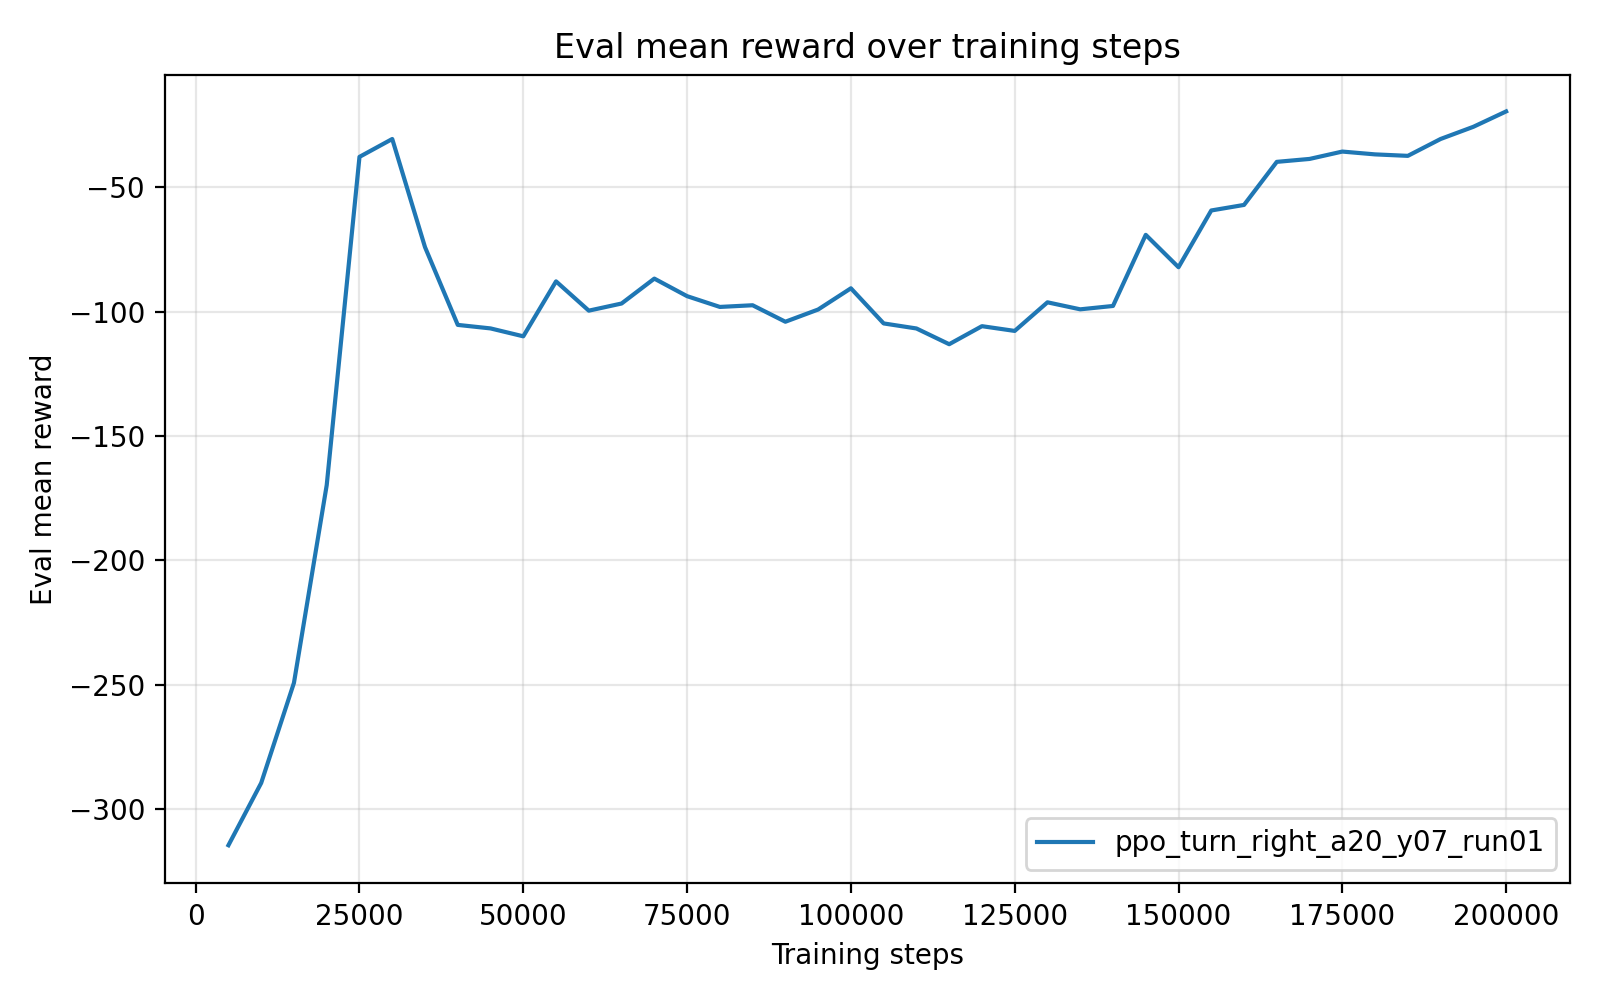

Values plotted in this chart, from the file beside it:
timesteps, mean_reward, std_reward, min_reward, max_reward
5.000000000000000000e+03, -3.145300480000000221e+02, 5.800420000000031662e-01, -3.156901320000000055e+02, -3.142400269999999978e+02
1.000000000000000000e+04, -2.894912059999999769e+02, 0.000000000000000000e+00, -2.894912059999999769e+02, -2.894912059999999769e+02
1.500000000000000000e+04, -2.492148329999999987e+02, 0.000000000000000000e+00, -2.492148329999999987e+02, -2.492148329999999987e+02
2.000000000000000000e+04, -1.697114540000000034e+02, 0.000000000000000000e+00, -1.697114540000000034e+02, -1.697114540000000034e+02
2.500000000000000000e+04, -3.774100299999999919e+01, 0.000000000000000000e+00, -3.774100299999999919e+01, -3.774100299999999919e+01
3.000000000000000000e+04, -3.055655000000000499e+01, 3.552713678800500929e-15, -3.055655000000000143e+01, -3.055655000000000143e+01
3.500000000000000000e+04, -7.403218900000000247e+01, 0.000000000000000000e+00, -7.403218900000000247e+01, -7.403218900000000247e+01
4.000000000000000000e+04, -1.053033829999999824e+02, 1.421085471520200372e-14, -1.053033829999999966e+02, -1.053033829999999966e+02
4.500000000000000000e+04, -1.067154230000000155e+02, 1.421085471520200372e-14, -1.067154230000000013e+02, -1.067154230000000013e+02
5.000000000000000000e+04, -1.098951840000000004e+02, 0.000000000000000000e+00, -1.098951840000000004e+02, -1.098951840000000004e+02
5.500000000000000000e+04, -8.780211699999999553e+01, 0.000000000000000000e+00, -8.780211699999999553e+01, -8.780211699999999553e+01
6.000000000000000000e+04, -9.957601900000000228e+01, 0.000000000000000000e+00, -9.957601900000000228e+01, -9.957601900000000228e+01
6.500000000000000000e+04, -9.670581799999999362e+01, 0.000000000000000000e+00, -9.670581799999999362e+01, -9.670581799999999362e+01
7.000000000000000000e+04, -8.669180799999999465e+01, 0.000000000000000000e+00, -8.669180799999999465e+01, -8.669180799999999465e+01
7.500000000000000000e+04, -9.375024700000000166e+01, 0.000000000000000000e+00, -9.375024700000000166e+01, -9.375024700000000166e+01
8.000000000000000000e+04, -9.807978699999999606e+01, 0.000000000000000000e+00, -9.807978699999999606e+01, -9.807978699999999606e+01
8.500000000000000000e+04, -9.740223199999999792e+01, 0.000000000000000000e+00, -9.740223199999999792e+01, -9.740223199999999792e+01
9.000000000000000000e+04, -1.040320169999999962e+02, 0.000000000000000000e+00, -1.040320169999999962e+02, -1.040320169999999962e+02
9.500000000000000000e+04, -9.911818200000000445e+01, 0.000000000000000000e+00, -9.911818200000000445e+01, -9.911818200000000445e+01
1.000000000000000000e+05, -9.058958800000000622e+01, 0.000000000000000000e+00, -9.058958800000000622e+01, -9.058958800000000622e+01
1.050000000000000000e+05, -1.047132579999999962e+02, 0.000000000000000000e+00, -1.047132579999999962e+02, -1.047132579999999962e+02
1.100000000000000000e+05, -1.067369750000000010e+02, 0.000000000000000000e+00, -1.067369750000000010e+02, -1.067369750000000010e+02
1.150000000000000000e+05, -1.130696769999999987e+02, 0.000000000000000000e+00, -1.130696769999999987e+02, -1.130696769999999987e+02
1.200000000000000000e+05, -1.058169959999999890e+02, 1.421085471520200372e-14, -1.058169960000000032e+02, -1.058169960000000032e+02
1.250000000000000000e+05, -1.077255650000000031e+02, 0.000000000000000000e+00, -1.077255650000000031e+02, -1.077255650000000031e+02
1.300000000000000000e+05, -9.622410000000000707e+01, 0.000000000000000000e+00, -9.622410000000000707e+01, -9.622410000000000707e+01
1.350000000000000000e+05, -9.904375899999999433e+01, 0.000000000000000000e+00, -9.904375899999999433e+01, -9.904375899999999433e+01
1.400000000000000000e+05, -9.768989200000000039e+01, 0.000000000000000000e+00, -9.768989200000000039e+01, -9.768989200000000039e+01
1.450000000000000000e+05, -6.909134699999999896e+01, 0.000000000000000000e+00, -6.909134699999999896e+01, -6.909134699999999896e+01
1.500000000000000000e+05, -8.211300799999999356e+01, 0.000000000000000000e+00, -8.211300799999999356e+01, -8.211300799999999356e+01
1.550000000000000000e+05, -5.929362799999999822e+01, 0.000000000000000000e+00, -5.929362799999999822e+01, -5.929362799999999822e+01
1.600000000000000000e+05, -5.706192399999999765e+01, 0.000000000000000000e+00, -5.706192399999999765e+01, -5.706192399999999765e+01
1.650000000000000000e+05, -3.974616699999999980e+01, 0.000000000000000000e+00, -3.974616699999999980e+01, -3.974616699999999980e+01
1.700000000000000000e+05, -3.857011200000000173e+01, 0.000000000000000000e+00, -3.857011200000000173e+01, -3.857011200000000173e+01
1.750000000000000000e+05, -3.560803700000000305e+01, 0.000000000000000000e+00, -3.560803700000000305e+01, -3.560803700000000305e+01
1.800000000000000000e+05, -3.674078000000000088e+01, 0.000000000000000000e+00, -3.674078000000000088e+01, -3.674078000000000088e+01
1.850000000000000000e+05, -3.733250199999999808e+01, 0.000000000000000000e+00, -3.733250199999999808e+01, -3.733250199999999808e+01
1.900000000000000000e+05, -3.054948100000000366e+01, 3.552713678800500929e-15, -3.054948100000000011e+01, -3.054948100000000011e+01
1.950000000000000000e+05, -2.565017200000000486e+01, 3.552713678800500929e-15, -2.565017200000000130e+01, -2.565017200000000130e+01
2.000000000000000000e+05, -1.946834899999999990e+01, 0.000000000000000000e+00, -1.946834899999999990e+01, -1.946834899999999990e+01
